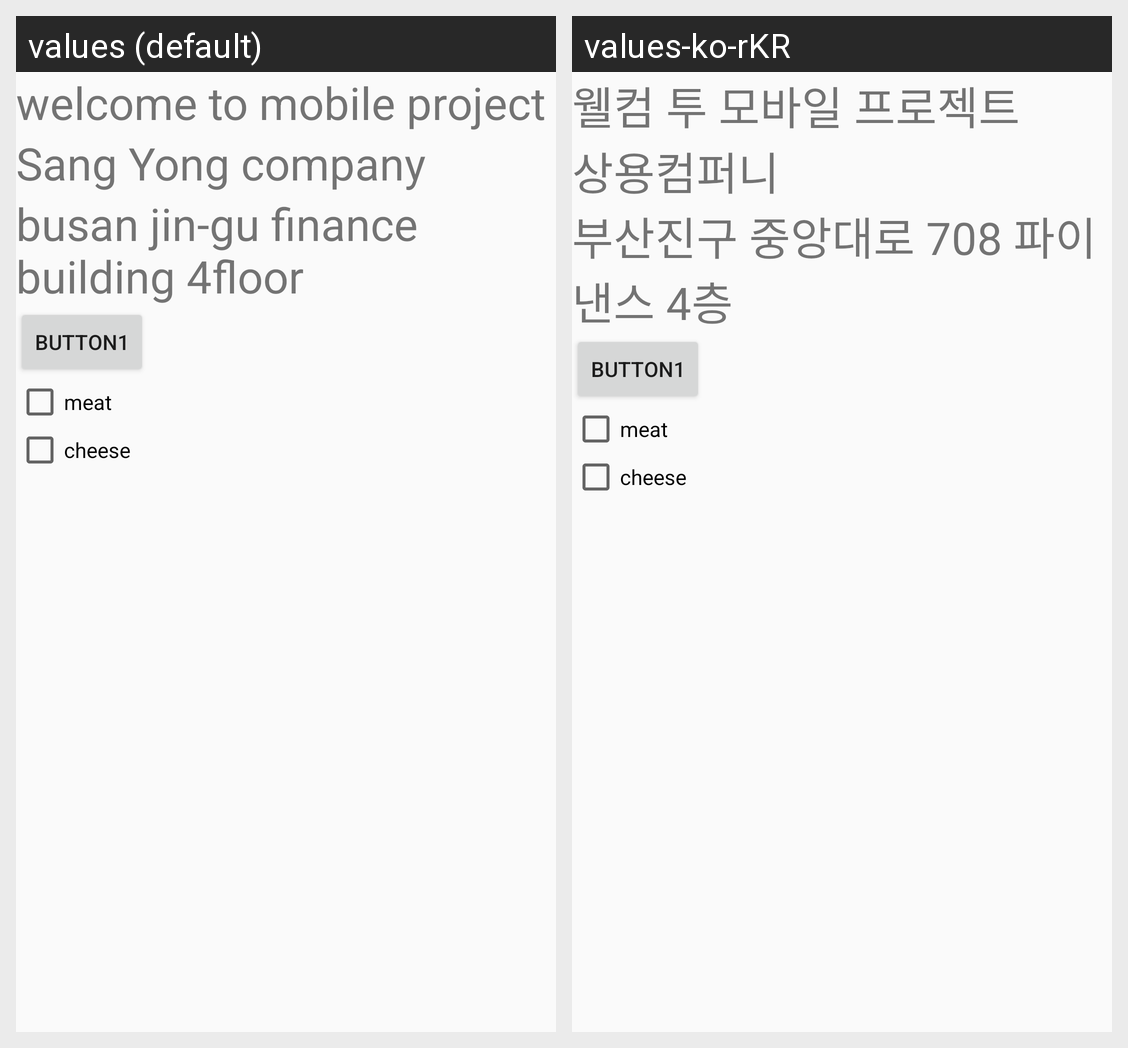

Translations of the strings shown on this Android screen, per locale in the grid:
Android screen res/layout/activity_main.xml rendered under 2 locales, left to right: values (default), values-ko-rKR. Device: Nexus 5 (rendered at 1080×1920; each locale shown at half size, 540×960, under a caption strip naming it); theme Theme.ExTest0221.
Strings drawn on this screen, with the default value and each locale's value (text and hints the layout hard-codes, and strings that could not be matched under every locale, appear in the picture but are not listed):

app_mainTitle
  values: welcome to mobile project
  values-ko-rKR: 웰컴 투 모바일 프로젝트

app_footCompannyHead
  values: Sang Yong company
  values-ko-rKR: 상용컴퍼니

app_footCompannyAddress
  values: busan jin-gu finance building 4floor
  values-ko-rKR: 부산진구 중앙대로 708 파이낸스 4층
